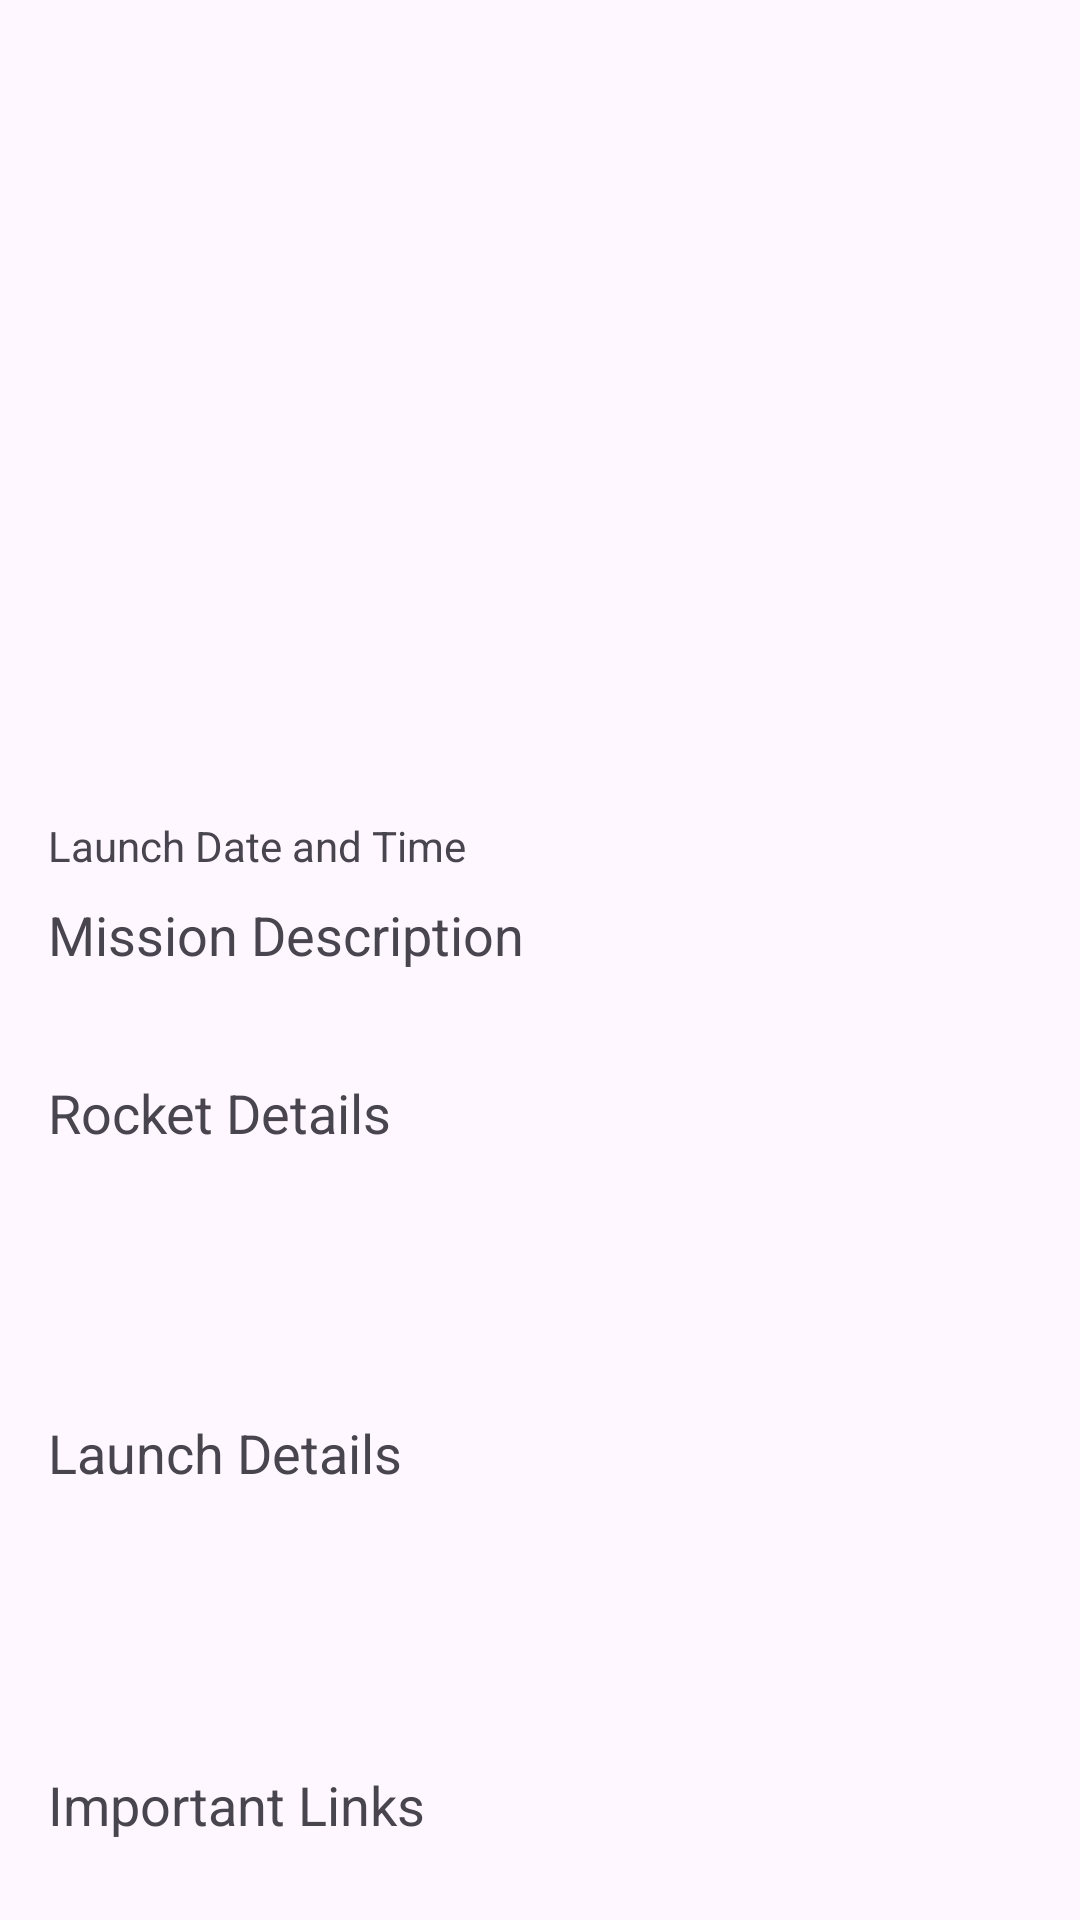

Reconstruct the res/layout file that produces this screen, plus the resources it refers to.
<!-- AndroidManifest.xml: application theme Theme.InterviewProject -->
<!-- res/layout/activity_launch_details_screen.xml -->
<?xml version="1.0" encoding="utf-8"?>
<androidx.core.widget.NestedScrollView xmlns:android="http://schemas.android.com/apk/res/android"
    xmlns:app="http://schemas.android.com/apk/res-auto"
    xmlns:tools="http://schemas.android.com/tools"
    android:layout_width="match_parent"
    android:layout_height="match_parent">

    <androidx.constraintlayout.widget.ConstraintLayout
        android:layout_width="match_parent"
        android:layout_height="match_parent"
        android:padding="16dp"
        tools:context=".view.LaunchDetailsActivity">

        <ImageView
            android:id="@+id/mission_patch_iv"
            android:layout_width="200dp"
            android:layout_height="200dp"
            android:scaleType="centerCrop"
            app:layout_constraintEnd_toEndOf="parent"
            app:layout_constraintStart_toStartOf="parent"
            app:layout_constraintTop_toTopOf="parent" />

        <TextView
            android:id="@+id/mission_name_tv"
            android:layout_width="wrap_content"
            android:layout_height="wrap_content"
            android:layout_marginTop="16dp"
            android:textSize="24sp"
            android:textStyle="bold"
            app:layout_constraintStart_toStartOf="parent"
            app:layout_constraintTop_toBottomOf="@+id/mission_patch_iv" />

        <TextView
            android:id="@+id/launch_date_tv"
            android:layout_width="wrap_content"
            android:layout_height="wrap_content"
            android:layout_marginTop="8dp"
            android:text="@string/launch_date_and_time"
            android:textSize="14sp"
            app:layout_constraintStart_toStartOf="parent"
            app:layout_constraintTop_toBottomOf="@+id/mission_name_tv" />

        <TextView
            android:id="@+id/launch_date_time_tv"
            android:layout_width="wrap_content"
            android:layout_height="wrap_content"
            android:layout_marginStart="6dp"
            android:layout_marginTop="8dp"
            android:textSize="14sp"
            app:layout_constraintStart_toEndOf="@id/launch_date_tv"
            app:layout_constraintTop_toBottomOf="@+id/mission_name_tv" />

        <TextView
            android:id="@+id/missionDescriptionTextView"
            android:layout_width="wrap_content"
            android:layout_height="wrap_content"
            android:layout_marginTop="8dp"
            android:text="@string/mission_description"
            android:textSize="18sp"
            app:layout_constraintStart_toStartOf="parent"
            app:layout_constraintTop_toBottomOf="@+id/launch_date_tv" />

        <TextView
            android:id="@+id/mission_description_details_tv"
            android:layout_width="wrap_content"
            android:layout_height="wrap_content"
            android:layout_marginTop="8dp"
            android:textSize="14sp"
            app:layout_constraintStart_toStartOf="parent"
            app:layout_constraintTop_toBottomOf="@+id/missionDescriptionTextView" />

        <TextView
            android:id="@+id/rocket_details_tv"
            android:layout_width="wrap_content"
            android:layout_height="wrap_content"
            android:layout_marginTop="8dp"
            android:text="@string/rocket_details"
            android:textSize="18sp"
            app:layout_constraintStart_toStartOf="parent"
            app:layout_constraintTop_toBottomOf="@+id/mission_description_details_tv" />

        <LinearLayout
            android:id="@+id/rocket_datails_layout"
            android:layout_width="match_parent"
            android:layout_height="wrap_content"
            android:orientation="vertical"
            app:layout_constraintStart_toStartOf="parent"
            app:layout_constraintTop_toBottomOf="@id/rocket_details_tv">

            <TextView
                android:id="@+id/rocket_name_tv"
                android:layout_width="wrap_content"
                android:layout_height="wrap_content"
                android:layout_marginTop="8dp"
                android:textSize="14sp" />

            <TextView
                android:id="@+id/rocket_type_tv"
                android:layout_width="wrap_content"
                android:layout_height="wrap_content"
                android:layout_marginTop="8dp"
                android:textSize="14sp" />

            <TextView
                android:id="@+id/rocket_escription_tv"
                android:layout_width="wrap_content"
                android:layout_height="wrap_content"
                android:layout_marginTop="8dp"
                android:textSize="14sp" />

        </LinearLayout>


        <TextView
            android:id="@+id/launch_details_tv"
            android:layout_width="wrap_content"
            android:layout_height="wrap_content"
            android:layout_marginTop="8dp"
            android:text="@string/launch_details"
            android:textSize="18sp"
            app:layout_constraintStart_toStartOf="parent"
            app:layout_constraintTop_toBottomOf="@+id/rocket_datails_layout" />

        <LinearLayout
            android:id="@+id/launch_datails_layout"
            android:layout_width="match_parent"
            android:layout_height="wrap_content"
            android:orientation="vertical"
            app:layout_constraintStart_toStartOf="parent"
            app:layout_constraintTop_toBottomOf="@id/launch_details_tv">

            <TextView
                android:id="@+id/launch_status_tv"
                android:layout_width="wrap_content"
                android:layout_height="wrap_content"
                android:layout_marginTop="8dp"
                android:textSize="14sp" />

            <TextView
                android:id="@+id/launch_site_tv"
                android:layout_width="wrap_content"
                android:layout_height="wrap_content"
                android:layout_marginTop="8dp"
                android:textSize="14sp" />

            <TextView
                android:id="@+id/launch_window_tv"
                android:layout_width="wrap_content"
                android:layout_height="wrap_content"
                android:layout_marginTop="8dp"
                android:textSize="14sp" />
        </LinearLayout>

        <TextView
            android:id="@+id/link_tv"
            android:layout_width="wrap_content"
            android:layout_height="wrap_content"
            android:layout_marginTop="12dp"
            android:textSize="18sp"
            android:text="@string/important_links"
            app:layout_constraintStart_toStartOf="parent"
            app:layout_constraintTop_toBottomOf="@+id/launch_datails_layout" />

        <TextView
            android:id="@+id/article_link_tv"
            android:layout_width="wrap_content"
            android:layout_height="wrap_content"
            android:layout_marginTop="8dp"
            android:textSize="14sp"
            android:autoLink="web"
            android:linksClickable="true"
            app:layout_constraintStart_toStartOf="parent"
            app:layout_constraintTop_toBottomOf="@+id/link_tv" />

        <TextView
            android:id="@+id/presskit_link_tv"
            android:layout_width="wrap_content"
            android:layout_height="wrap_content"
            android:layout_marginTop="8dp"
            android:textSize="14sp"
            android:autoLink="web"
            android:linksClickable="true"
            app:layout_constraintStart_toStartOf="parent"
            app:layout_constraintTop_toBottomOf="@+id/article_link_tv" />

        <TextView
            android:id="@+id/wikipedia_link_tv"
            android:layout_width="wrap_content"
            android:layout_height="wrap_content"
            android:layout_marginTop="8dp"
            android:textSize="14sp"
            android:autoLink="web"
            android:linksClickable="true"
            app:layout_constraintStart_toStartOf="parent"
            app:layout_constraintTop_toBottomOf="@+id/presskit_link_tv" />

        <TextView
            android:id="@+id/mission_patch_tv"
            android:layout_width="wrap_content"
            android:layout_height="wrap_content"
            android:layout_marginTop="8dp"
            android:text="@string/mission_patch"
            android:textSize="18sp"
            app:layout_constraintStart_toStartOf="parent"
            app:layout_constraintTop_toBottomOf="@+id/wikipedia_link_tv" />

        <ImageView
            android:id="@+id/mission_patch_detals_iv"
            android:layout_width="150dp"
            android:layout_height="150dp"
            android:layout_marginStart="6dp"
            android:layout_marginTop="8dp"
            app:layout_constraintStart_toEndOf="@id/mission_patch_tv"
            app:layout_constraintTop_toBottomOf="@+id/wikipedia_link_tv" />


    </androidx.constraintlayout.widget.ConstraintLayout>
</androidx.core.widget.NestedScrollView>
<!-- resources referenced by this layout -->
<resources>
  <string name="important_links">Important Links</string>
  <string name="launch_date_and_time">Launch Date and Time</string>
  <string name="launch_details">Launch Details</string>
  <string name="mission_description">Mission Description</string>
  <string name="mission_patch">Mission Patch</string>
  <string name="rocket_details">Rocket Details</string>
  <style name="Theme.InterviewProject" parent="Base.Theme.InterviewProject" />
  <style name="Base.Theme.InterviewProject" parent="Theme.Material3.DayNight.NoActionBar">
          
          
      </style>
</resources>
